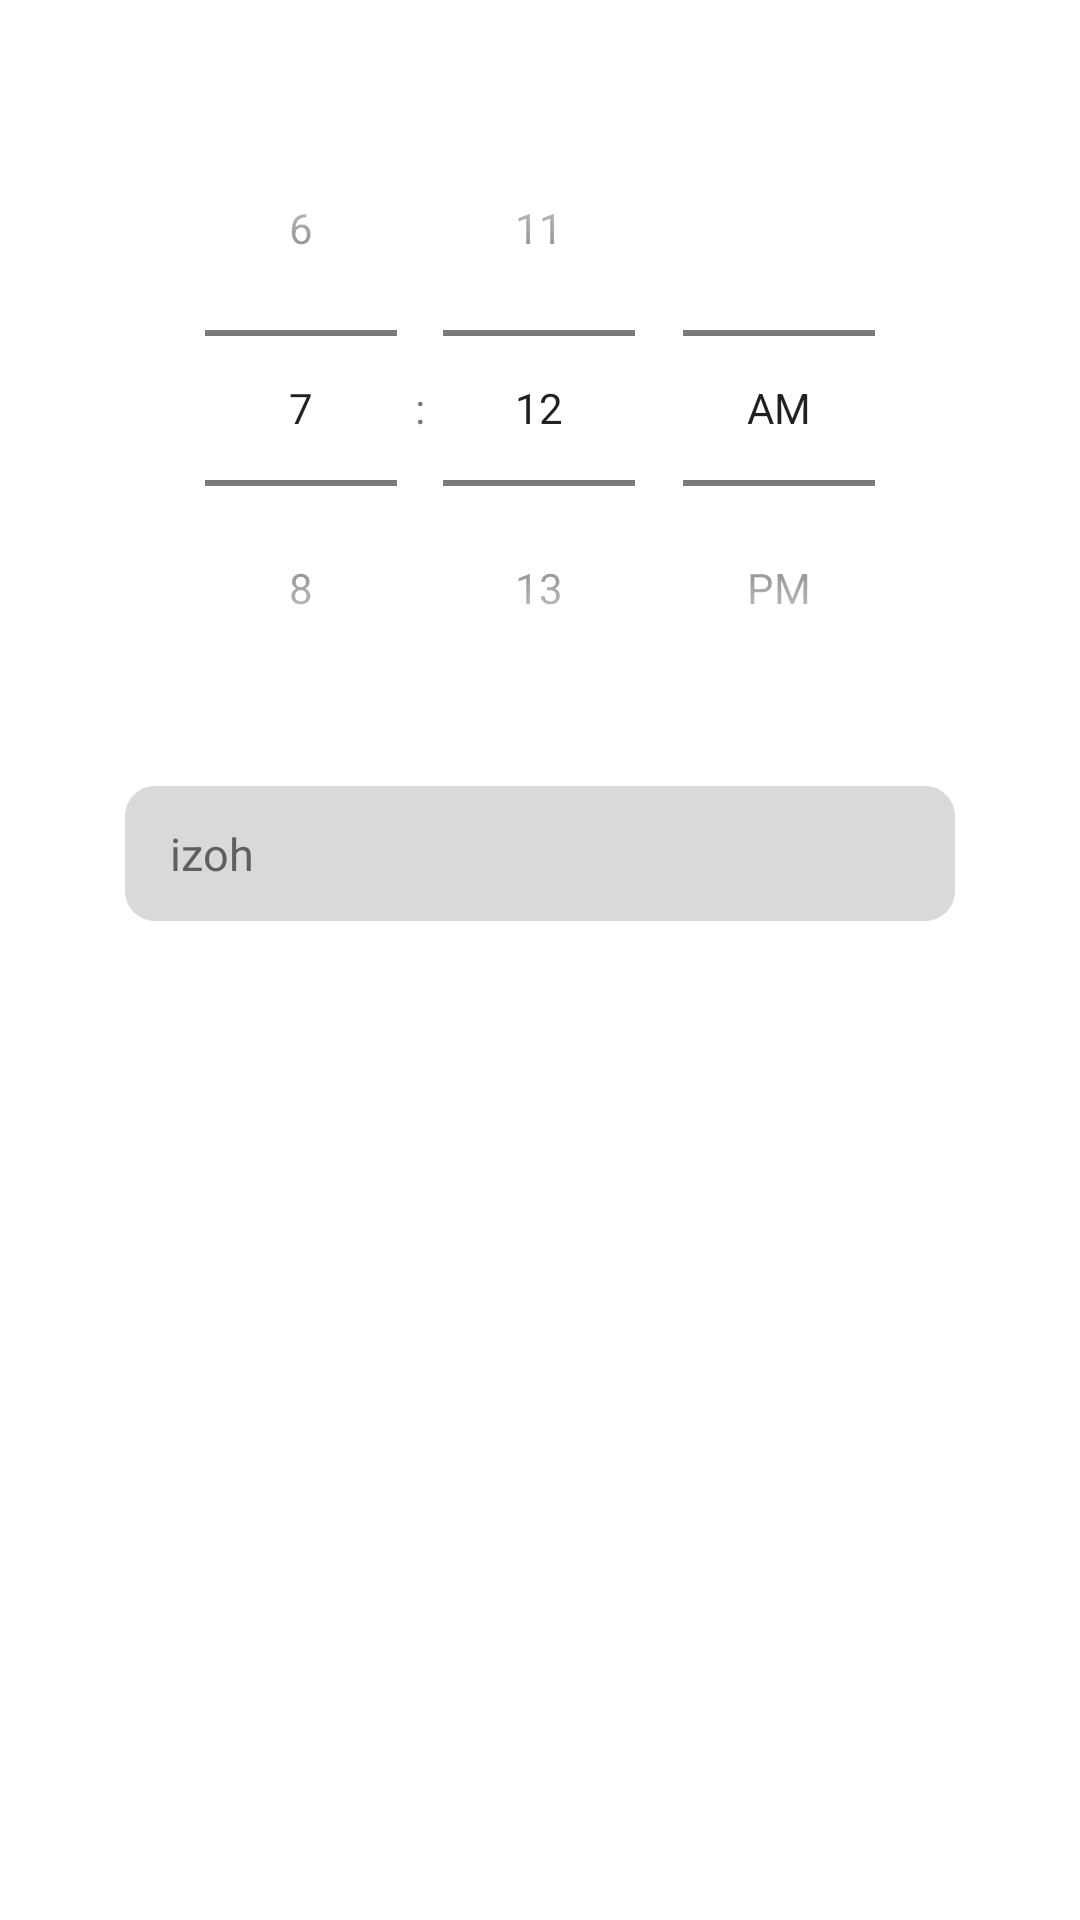

Layout XML and referenced resources for this Android screen:
<!-- AndroidManifest.xml: application theme Theme.AlarmClockMaster -->
<!-- res/layout/add_list.xml -->
<?xml version="1.0" encoding="utf-8"?>
<androidx.constraintlayout.widget.ConstraintLayout xmlns:android="http://schemas.android.com/apk/res/android"
    xmlns:tools="http://schemas.android.com/tools"
    android:layout_width="match_parent"
    android:layout_height="match_parent"
    xmlns:app="http://schemas.android.com/apk/res-auto">

    <LinearLayout
        android:layout_width="0dp"
        android:layout_height="350dp"
        android:paddingTop="10dp"
        android:orientation="vertical"
        app:layout_constraintEnd_toStartOf="@+id/guideline4"
        app:layout_constraintHorizontal_bias="1.0"
        app:layout_constraintStart_toStartOf="@+id/guideline3"
        app:layout_constraintTop_toTopOf="parent">

        <TimePicker
            android:id="@+id/spinnerClock"
            android:layout_width="wrap_content"
            android:layout_height="wrap_content"
            android:layout_gravity="center"
            android:layout_marginTop="20dp"
            android:timePickerMode="spinner"
            android:format24Hour="HH:mm:ss"
            android:textColor="#000000"
            android:textSize="50sp" />

        <EditText
            android:id="@+id/comment"
            android:layout_width="match_parent"
            android:layout_height="45dp"
            android:layout_marginStart="20dp"
            android:layout_marginTop="20dp"
            android:layout_marginEnd="20dp"
            android:background="@drawable/corner"
            android:hint="izoh"
            android:inputType="text"
            android:paddingStart="15dp"
            android:textColorHint="#625E5E"
            android:textSize="15sp"
            tools:ignore="Autofill,HardcodedText,RtlSymmetry" />

    </LinearLayout>

    <androidx.constraintlayout.widget.Guideline
        android:id="@+id/guideline3"
        android:layout_width="wrap_content"
        android:layout_height="wrap_content"
        android:orientation="vertical"
        app:layout_constraintGuide_percent="0.06" />

    <androidx.constraintlayout.widget.Guideline
        android:id="@+id/guideline4"
        android:layout_width="wrap_content"
        android:layout_height="wrap_content"
        android:orientation="vertical"
        app:layout_constraintGuide_percent="0.94" />

</androidx.constraintlayout.widget.ConstraintLayout>
<!-- resources referenced by this layout -->
<resources>
  <!-- drawable corner (drawable) -->
  <?xml version="1.0" encoding="utf-8"?>
  <shape xmlns:android="http://schemas.android.com/apk/res/android"
      android:padding="10dp"
      android:shape="rectangle" >
  
      <solid android:color="#D9D9D9" />
  
      <corners
          android:bottomLeftRadius="10dp"
          android:bottomRightRadius="10dp"
          android:topLeftRadius="10dp"
          android:topRightRadius="10dp" />
  
  </shape>
  <style name="Theme.AlarmClockMaster" parent="Theme.MaterialComponents.DayNight.DarkActionBar">
          
          <item name="colorPrimary">@color/purple_500</item>
          <item name="colorPrimaryVariant">@color/purple_700</item>
          <item name="colorOnPrimary">@color/white</item>
          
          <item name="colorSecondary">@color/teal_200</item>
          <item name="colorSecondaryVariant">@color/teal_700</item>
          <item name="colorOnSecondary">@color/black</item>
          
          <item name="android:statusBarColor">?attr/colorPrimaryVariant</item>
          
      </style>
  <color name="purple_500">#219EBC</color>
  <color name="purple_700">#FF3700B3</color>
  <color name="white">#FFFFFFFF</color>
  <color name="teal_200">#FF03DAC5</color>
  <color name="teal_700">#FF018786</color>
  <color name="black">#FF000000</color>
</resources>
